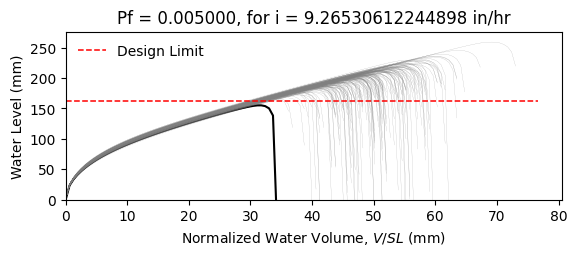

Values plotted in this chart, from the file beside it:
W10X15, L = 360.0 in, slope = 0.020833333333333332 in/in, dead load = 6.944444444444444e-05 kip/in…
zwlim AISC Appendix 2, zwlim DAMP, zwlim Proposed for ASCE 7, zwlim Neglect Ponding, dhnom Denver, dhnom New York, dhnom New Orleans, dh Denver, dh New York, dh New Orleans, dmax
6.464, 5.286, 5.892, 8.509, 1.13, 1.13, 1.13, 2.231, 2.231, 2.231, 8.252, Safe, 
6.464, 5.286, 5.892, 8.509, 1.13, 1.13, 1.13, 2.231, 2.231, 2.231, 7.531, Safe, 
6.464, 5.286, 5.892, 8.509, 1.13, 1.13, 1.13, 2.231, 2.231, 2.231, 7.495, Safe, 
6.464, 5.286, 5.892, 8.509, 1.13, 1.13, 1.13, 2.231, 2.231, 2.231, 8.603, Safe, 
6.464, 5.286, 5.892, 8.509, 1.13, 1.13, 1.13, 2.231, 2.231, 2.231, 6.951, Safe, 
6.464, 5.286, 5.892, 8.509, 1.13, 1.13, 1.13, 2.231, 2.231, 2.231, 10.2, Safe, 
6.464, 5.286, 5.892, 8.509, 1.13, 1.13, 1.13, 2.231, 2.231, 2.231, 7.882, Safe, 
6.464, 5.286, 5.892, 8.509, 1.13, 1.13, 1.13, 2.231, 2.231, 2.231, 7.256, Safe, 
6.464, 5.286, 5.892, 8.509, 1.13, 1.13, 1.13, 2.231, 2.231, 2.231, 8.272, Safe, 
6.464, 5.286, 5.892, 8.509, 1.13, 1.13, 1.13, 2.231, 2.231, 2.231, 7.781, Safe, 
6.464, 5.286, 5.892, 8.509, 1.13, 1.13, 1.13, 2.231, 2.231, 2.231, 6.778, Safe, 
6.464, 5.286, 5.892, 8.509, 1.13, 1.13, 1.13, 2.231, 2.231, 2.231, 6.704, Safe, 
6.464, 5.286, 5.892, 8.509, 1.13, 1.13, 1.13, 2.231, 2.231, 2.231, 8.565, Safe, 
6.464, 5.286, 5.892, 8.509, 1.13, 1.13, 1.13, 2.231, 2.231, 2.231, 7.427, Safe, 
6.464, 5.286, 5.892, 8.509, 1.13, 1.13, 1.13, 2.231, 2.231, 2.231, 8.369, Safe, 
6.464, 5.286, 5.892, 8.509, 1.13, 1.13, 1.13, 2.231, 2.231, 2.231, 7.793, Safe, 
6.464, 5.286, 5.892, 8.509, 1.13, 1.13, 1.13, 2.231, 2.231, 2.231, 8.007, Safe, 
6.464, 5.286, 5.892, 8.509, 1.13, 1.13, 1.13, 2.231, 2.231, 2.231, 8.8, Safe, 
6.464, 5.286, 5.892, 8.509, 1.13, 1.13, 1.13, 2.231, 2.231, 2.231, 7.351, Safe, 
6.464, 5.286, 5.892, 8.509, 1.13, 1.13, 1.13, 2.231, 2.231, 2.231, 7.789, Safe, 
6.464, 5.286, 5.892, 8.509, 1.13, 1.13, 1.13, 2.231, 2.231, 2.231, 7.174, Safe, 
6.464, 5.286, 5.892, 8.509, 1.13, 1.13, 1.13, 2.231, 2.231, 2.231, 8.405, Safe, 
6.464, 5.286, 5.892, 8.509, 1.13, 1.13, 1.13, 2.231, 2.231, 2.231, 8.257, Safe, 
6.464, 5.286, 5.892, 8.509, 1.13, 1.13, 1.13, 2.231, 2.231, 2.231, 7.877, Safe, 
6.464, 5.286, 5.892, 8.509, 1.13, 1.13, 1.13, 2.231, 2.231, 2.231, 7.753, Safe, 
6.464, 5.286, 5.892, 8.509, 1.13, 1.13, 1.13, 2.231, 2.231, 2.231, 6.89, Safe, 
6.464, 5.286, 5.892, 8.509, 1.13, 1.13, 1.13, 2.231, 2.231, 2.231, 8.35, Safe, 
6.464, 5.286, 5.892, 8.509, 1.13, 1.13, 1.13, 2.231, 2.231, 2.231, 7.817, Safe, 
6.464, 5.286, 5.892, 8.509, 1.13, 1.13, 1.13, 2.231, 2.231, 2.231, 7.378, Safe, 
6.464, 5.286, 5.892, 8.509, 1.13, 1.13, 1.13, 2.231, 2.231, 2.231, 8.748, Safe, 
6.464, 5.286, 5.892, 8.509, 1.13, 1.13, 1.13, 2.231, 2.231, 2.231, 8.324, Safe, 
6.464, 5.286, 5.892, 8.509, 1.13, 1.13, 1.13, 2.231, 2.231, 2.231, 8.136, Safe, 
6.464, 5.286, 5.892, 8.509, 1.13, 1.13, 1.13, 2.231, 2.231, 2.231, 7.528, Safe, 
6.464, 5.286, 5.892, 8.509, 1.13, 1.13, 1.13, 2.231, 2.231, 2.231, 8.758, Safe, 
6.464, 5.286, 5.892, 8.509, 1.13, 1.13, 1.13, 2.231, 2.231, 2.231, 8.331, Safe, 
6.464, 5.286, 5.892, 8.509, 1.13, 1.13, 1.13, 2.231, 2.231, 2.231, 7.336, Safe, 
6.464, 5.286, 5.892, 8.509, 1.13, 1.13, 1.13, 2.231, 2.231, 2.231, 7.97, Safe, 
6.464, 5.286, 5.892, 8.509, 1.13, 1.13, 1.13, 2.231, 2.231, 2.231, 8.317, Safe, 
6.464, 5.286, 5.892, 8.509, 1.13, 1.13, 1.13, 2.231, 2.231, 2.231, 8.673, Safe, 
6.464, 5.286, 5.892, 8.509, 1.13, 1.13, 1.13, 2.231, 2.231, 2.231, 6.853, Safe, 
6.464, 5.286, 5.892, 8.509, 1.13, 1.13, 1.13, 2.231, 2.231, 2.231, 9.033, Safe, 
6.464, 5.286, 5.892, 8.509, 1.13, 1.13, 1.13, 2.231, 2.231, 2.231, 7.669, Safe, 
6.464, 5.286, 5.892, 8.509, 1.13, 1.13, 1.13, 2.231, 2.231, 2.231, 7.738, Safe, 
6.464, 5.286, 5.892, 8.509, 1.13, 1.13, 1.13, 2.231, 2.231, 2.231, 7.89, Safe, 
6.464, 5.286, 5.892, 8.509, 1.13, 1.13, 1.13, 2.231, 2.231, 2.231, 8.548, Safe, 
6.464, 5.286, 5.892, 8.509, 1.13, 1.13, 1.13, 2.231, 2.231, 2.231, 7.073, Safe, 
6.464, 5.286, 5.892, 8.509, 1.13, 1.13, 1.13, 2.231, 2.231, 2.231, 8.002, Safe, 
6.464, 5.286, 5.892, 8.509, 1.13, 1.13, 1.13, 2.231, 2.231, 2.231, 7.326, Safe, 
6.464, 5.286, 5.892, 8.509, 1.13, 1.13, 1.13, 2.231, 2.231, 2.231, 7.977, Safe, 
6.464, 5.286, 5.892, 8.509, 1.13, 1.13, 1.13, 2.231, 2.231, 2.231, 7.296, Safe, 
6.464, 5.286, 5.892, 8.509, 1.13, 1.13, 1.13, 2.231, 2.231, 2.231, 8.33, Safe, 
6.464, 5.286, 5.892, 8.509, 1.13, 1.13, 1.13, 2.231, 2.231, 2.231, 6.558, Safe, 
6.464, 5.286, 5.892, 8.509, 1.13, 1.13, 1.13, 2.231, 2.231, 2.231, 8.05, Safe, 
6.464, 5.286, 5.892, 8.509, 1.13, 1.13, 1.13, 2.231, 2.231, 2.231, 7.511, Safe, 
6.464, 5.286, 5.892, 8.509, 1.13, 1.13, 1.13, 2.231, 2.231, 2.231, 8.968, Safe, 
6.464, 5.286, 5.892, 8.509, 1.13, 1.13, 1.13, 2.231, 2.231, 2.231, 7.207, Safe, 
6.464, 5.286, 5.892, 8.509, 1.13, 1.13, 1.13, 2.231, 2.231, 2.231, 7.775, Safe, 
6.464, 5.286, 5.892, 8.509, 1.13, 1.13, 1.13, 2.231, 2.231, 2.231, 7.305, Safe, 
6.464, 5.286, 5.892, 8.509, 1.13, 1.13, 1.13, 2.231, 2.231, 2.231, 7.019, Safe, 
... 142 more rows
